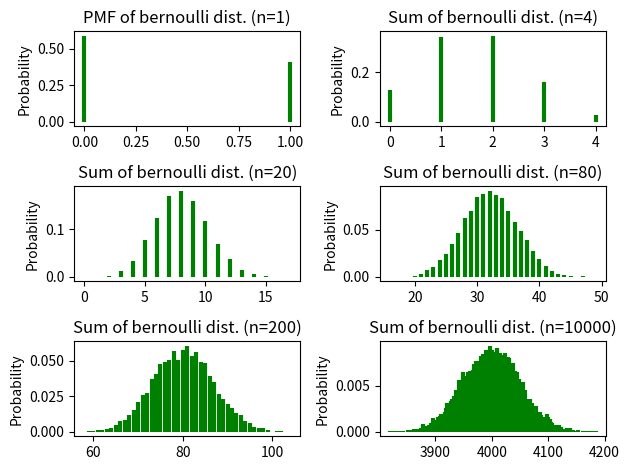

Here is the Python script that generated this plot:
# -*- coding: utf-8 -*-
import numpy as np
import matplotlib.pyplot as plt
from scipy import stats

"""
Created on Sun Nov 12 08:44:37 2017

[redacted]
"""

# p = 0.999
para = 0.4
size = [1, 4, 20, 80, 200, 10000]


def sampling2pmf(n, p, m=10000):
    """
    n: sample size for each experiment
    m: how many times do you do experiment, fix in 10000
    p: parameter for distribution
    """
    ber_dist = stats.bernoulli(p)  # 定义一个伯努利分布
    sum_of_samples = []
    for i in range(m):
        samples = ber_dist.rvs(size=n)
        sum_of_samples.append(np.sum(samples))
    val, cnt = np.unique(sum_of_samples, return_counts=True)
    pmf = cnt / len(sum_of_samples)
    return val, pmf

# 下面是利用matplotlib画图
plt.figure(1)
# plot bernoulli distribution, n = 1
plt.subplot(321)  # 两行一列，第一个子图
sample_result = sampling2pmf(n=size[0], p=para)
# print(sample_result)
plt.vlines(sample_result[0], 0, sample_result[1],
           colors='g', linestyles='-', lw=3)
plt.ylabel('Probability')
plt.title('PMF of bernoulli dist. (n={})'.format(size[0]))


plt.subplot(322)
sample_result = sampling2pmf(n=size[1], p=para)
# print(sample_result)
plt.vlines(sample_result[0], 0, sample_result[1],
           colors='g', linestyles='-', lw=3)
plt.ylabel('Probability')
plt.title('Sum of bernoulli dist. (n={})'.format(size[1]))


plt.subplot(323)
sample_result = sampling2pmf(n=size[2], p=para)
# print(sample_result)
plt.vlines(sample_result[0], 0, sample_result[1],
           colors='g', linestyles='-', lw=3)
plt.ylabel('Probability')
plt.title('Sum of bernoulli dist. (n={})'.format(size[2]))


plt.subplot(324)
sample_result = sampling2pmf(n=size[3], p=para)
# print(sample_result)
plt.vlines(sample_result[0], 0, sample_result[1],
           colors='g', linestyles='-', lw=3)
plt.ylabel('Probability')
plt.title('Sum of bernoulli dist. (n={})'.format(size[3]))


plt.subplot(325)
sample_result = sampling2pmf(n=size[4], p=para)
# print(sample_result)
plt.vlines(sample_result[0], 0, sample_result[1],
           colors='g', linestyles='-', lw=3)
plt.ylabel('Probability')
plt.title('Sum of bernoulli dist. (n={})'.format(size[4]))


plt.subplot(326)
sample_result = sampling2pmf(n=size[5], p=para)
# print(sample_result)
plt.vlines(sample_result[0], 0, sample_result[1],
           colors='g', linestyles='-', lw=3)
plt.ylabel('Probability')
plt.title('Sum of bernoulli dist. (n={})'.format(size[5]))

plt.tight_layout()
# plt.show()
plt.savefig('sum_of_ber_dist.png', dpi=200)
